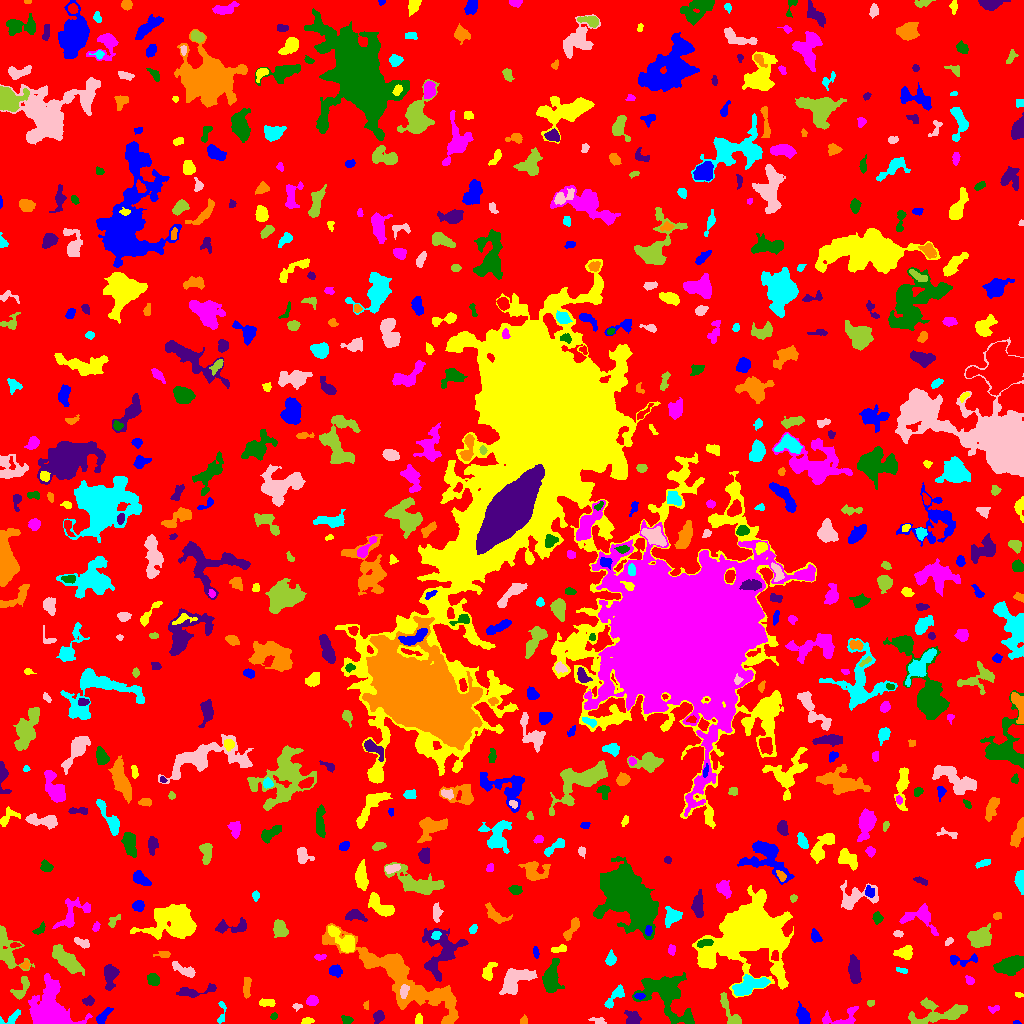

Source data for this figure (header and first rows):
ID, X, Y, A, B, theta, total_flux, mu_max, mu_median, mu_mean, R_fwhm, R_e, R10, R90, x_start, x_end, y_start, y_end, area, greylevel
0, 503.7, 505.3, 302.5, 301.5, 0.2413, 2851582, 15.0, 4.0, 3.669, 125.2, 256.4, 100.9, 399.3, 0, 1023, 0, 1023, 777312, 3.669
1, 1016, 0.8393, 1.621, 0.8587, -0.04953, 56.0, 5.0, 2.0, 2.0, 1.871, 1.382, 0.5642, 2.257, 1013, 1021, 0, 3, 28, 10.0
2, 307.1, 2.587, 2.903, 1.491, 0.1477, 264.0, 7.0, 3.0, 3.52, 3.432, 2.646, 0.9772, 4.107, 301, 314, 0, 6, 75, 10.52
3, 841, 4.912, 10.54, 4.486, 0.2292, 818.0, 10.0, 3.0, 2.964, 4.334, 4.886, 1.693, 7.818, 822, 858, 0, 17, 276, 9.964
4, 346.6, 3.661, 2.598, 1.96, -0.3017, 221.0, 5.0, 2.0, 2.6, 3.656, 2.877, 1.128, 4.442, 341, 353, 0, 8, 85, 9.6
5, 378.7, 7.163, 2.995, 2.442, 1.013, 620.0, 11.0, 5.0, 5.082, 4.029, 3.385, 1.262, 5.352, 373, 384, 0, 13, 122, 11.08
6, 523.8, 2.403, 2.121, 1.931, 1.037, 139.0, 5.0, 2.0, 2.356, 2.932, 2.394, 0.9772, 3.742, 520, 527, 0, 9, 59, 9.356
7, 11.19, 5.229, 5.947, 2.443, 0.5227, 420.0, 6.0, 3.0, 3.022, 5.202, 3.742, 1.382, 5.754, 0, 20, 0, 14, 139, 10.02
8, 598.6, 2.273, 3.798, 1.603, -0.3215, 99.0, 4.0, 1.0, 1.151, 3.141, 2.523, 0.7979, 3.949, 588, 606, 0, 6, 86, 9.151
9, 938.2, 9.621, 15.71, 5.749, 0.1091, 2857, 10.0, 4.0, 4.316, 9.045, 8.117, 3.192, 12.78, 908, 967, 0, 26, 662, 10.32
10, 883.9, 10.13, 1.72, 1.331, 0.9679, 69.0, 3.0, 1.0, 1.468, 2.646, 1.954, 0.7979, 3.09, 881, 887, 6, 14, 47, 9.468
11, 102.8, 6.841, 4.906, 1.964, 0.865, 522.0, 7.0, 3.0, 3.457, 4.687, 3.742, 1.493, 5.944, 96, 113, 0, 16, 151, 11.46
12, 418.3, 4.101, 2.701, 1.736, 1.495, 207.0, 5.0, 3.0, 2.76, 3.868, 2.821, 1.128, 4.107, 415, 422, 0, 10, 75, 10.76
13, 994, 14.61, 3.022, 1.634, 0.2704, 141.0, 4.0, 2.0, 2.014, 3.868, 2.646, 0.9772, 4.146, 988, 999, 10, 18, 70, 9.014
14, 273.6, 7.206, 1.773, 1.483, 1.05, 107.0, 6.0, 2.0, 2.277, 2.394, 1.954, 0.5642, 3.338, 270, 277, 4, 11, 47, 10.28
15, 632.9, 5.346, 3.724, 3.312, -0.8132, 482.0, 5.0, 3.0, 2.678, 5.528, 4.26, 1.693, 6.531, 624, 641, 0, 13, 180, 9.678
16, 365.9, 18.12, 2.053, 1.288, -1.548, 97.0, 5.0, 2.0, 2.205, 2.326, 1.954, 0.5642, 3.192, 363, 368, 14, 23, 44, 9.205
17, 221.7, 11.85, 7.001, 1.895, 1.485, 226.0, 5.0, 2.0, 2.073, 3.385, 3.192, 1.128, 5.14, 217, 226, 0, 22, 109, 9.073
18, 296.9, 16.99, 2.411, 1.497, -0.01665, 136.0, 5.0, 2.0, 2.473, 2.821, 2.326, 0.7979, 3.568, 292, 302, 12, 20, 55, 10.47
19, 870.6, 20.56, 1.937, 1.507, 0.2846, 114.0, 5.0, 2.5, 2.375, 2.764, 2.257, 0.7979, 3.338, 867, 874, 17, 23, 48, 10.38
20, 703.8, 18.23, 1.718, 1.341, 0.1254, 83.0, 5.0, 2.0, 1.804, 2.111, 1.871, 0.5642, 3.038, 699, 707, 14, 21, 46, 9.804
21, 802.7, 7.75, 4.413, 2.554, -1.234, 1058, 12.0, 4.0, 5.062, 5.323, 4.184, 1.693, 6.628, 796, 810, 0, 22, 209, 12.06
22, 266.3, 20.65, 3.968, 1.733, 0.001086, 247.0, 6.0, 2.0, 2.129, 3.7, 3.29, 1.128, 5.14, 259, 275, 17, 25, 116, 10.13
23, 312, 22.62, 2.719, 2.36, 0.2043, 398.0, 8.0, 3.0, 3.491, 4.107, 3.241, 1.262, 5.109, 306, 318, 18, 28, 114, 10.49
24, 665.5, 29.14, 15, 8.793, -0.7487, 4592, 13.0, 3.0, 3.836, 7.181, 10.11, 3.523, 16.41, 632, 694, 0, 51, 1197, 10.84
25, 89.15, 22.67, 2.734, 2.126, 0.2567, 298.0, 7.0, 3.0, 3.104, 3.241, 2.877, 1.128, 4.72, 82, 94, 18, 28, 96, 12.1
26, 442.4, 24.55, 7.536, 3.914, -0.2735, 209.0, 3.0, 1.0, 1.072, 4.687, 4.029, 1.693, 6.103, 432, 454, 16, 32, 195, 12.07
27, 615.0, 26.93, 7.958, 2.356, 0.8733, 580.0, 7.0, 3.0, 2.843, 4.82, 4.514, 1.693, 6.864, 604, 624, 15, 39, 204, 9.843
28, 403.9, 32.14, 3.322, 1.951, 1.243, 263.0, 6.0, 2.0, 2.435, 3.868, 3.141, 1.262, 4.918, 400, 409, 25, 39, 108, 20.44
29, 729.9, 11.49, 10.49, 2.819, -1.082, 587.0, 6.0, 2.0, 2.24, 5.14, 4.951, 1.871, 7.818, 720, 741, 0, 31, 262, 10.24
30, 810.7, 36.55, 3.4, 2.51, 0.9392, 526.0, 8.0, 3.0, 3.704, 4.549, 3.656, 1.493, 5.726, 804, 816, 29, 43, 142, 10.7
31, 639.2, 27.32, 2.556, 1.481, -0.0264, 186.0, 6.0, 3.0, 2.952, 3.338, 2.523, 0.9772, 3.909, 634, 645, 24, 30, 63, 13.95
32, 1018, 28.81, 2.039, 1.277, -0.3013, 127.0, 5.0, 3.0, 2.953, 2.932, 2.111, 0.7979, 3.141, 1015, 1023, 26, 31, 43, 9.953
33, 50.15, 10.7, 9.139, 8.028, -1.209, 22830, 79.0, 8.0, 17.47, 7.899, 7.999, 3.038, 15.46, 28, 92, 0, 50, 1307, 22.47
34, 551.2, 45.38, 8.404, 3.555, 1.421, 1947, 11.0, 4.0, 4.507, 6.482, 6.206, 2.394, 9.966, 542, 564, 31, 65, 432, 11.51
35, 193, 31.95, 10.97, 2.402, 0.1311, 719.0, 8.0, 3.0, 2.899, 4.886, 4.787, 1.784, 7.59, 176, 216, 26, 40, 248, 9.899
36, 246.6, 35.47, 5.472, 1.526, 1.519, 318.0, 6.0, 2.0, 2.178, 4.406, 3.523, 1.262, 5.412, 243, 251, 25, 46, 146, 10.18
37, 748.8, 37.44, 9.417, 3.601, 0.3331, 2667, 14.0, 6.0, 5.927, 7.442, 6.604, 2.585, 10.23, 732, 770, 28, 49, 450, 14.93
38, 516.1, 45.11, 8.44, 4.456, 0.5169, 2398, 14.0, 4.0, 4.457, 6.555, 6.507, 2.523, 10.81, 499, 537, 29, 55, 538, 11.46
39, 21.21, 34.45, 6.946, 2.712, 1.08, 730.0, 11.0, 3.0, 3.596, 3.742, 3.909, 1.493, 6.628, 10, 29, 24, 47, 203, 12.6
40, 882.7, 52.32, 4.005, 1.333, -0.9193, 149.0, 4.0, 2.0, 2.099, 3.868, 2.646, 0.9772, 4.184, 878, 888, 46, 58, 71, 9.099
41, 334.9, 53.03, 2.739, 2.239, -0.1346, 390.0, 7.0, 3.0, 2.847, 3.989, 3.141, 1.262, 4.983, 329, 342, 46, 59, 137, 10.85
42, 488, 51.02, 4.838, 2.632, 1.197, 468.0, 7.0, 2.0, 2.737, 4.222, 3.949, 1.596, 6.283, 482, 497, 43, 61, 171, 9.737
43, 969.4, 43.26, 2.377, 1.742, -0.7322, 177.0, 5.0, 2.5, 2.458, 3.385, 2.585, 0.9772, 3.949, 965, 974, 39, 48, 72, 11.46
44, 154, 43.79, 3.045, 2.521, -0.4589, 550.0, 9.0, 3.5, 3.929, 4.029, 3.432, 1.382, 5.585, 147, 159, 38, 50, 140, 10.93
45, 110.1, 48.42, 5.888, 3.083, 1.508, 1731, 15.0, 5.0, 6.272, 5.232, 4.853, 1.954, 7.999, 104, 119, 33, 59, 276, 12.27
46, 25.21, 58.53, 2.087, 1.673, 0.6567, 184.0, 6.0, 3.0, 2.921, 3.338, 2.326, 0.9772, 3.613, 20, 29, 54, 63, 63, 13.92
47, 901.2, 53.13, 3.125, 1.233, -0.2135, 127.0, 4.0, 2.0, 2.082, 3.613, 2.523, 0.9772, 3.868, 896, 907, 50, 56, 61, 9.082
48, 185.4, 52.92, 6.475, 2.232, -0.4112, 1096, 16.0, 4.0, 5.48, 3.949, 3.989, 1.493, 6.864, 172, 195, 46, 62, 200, 11.48
49, 66.8, 62.85, 8.091, 3.246, -0.7338, 2375, 13.0, 4.0, 4.857, 6.58, 6.129, 2.459, 10.26, 52, 84, 48, 79, 489, 11.86
50, 774.9, 67.41, 2.579, 1.929, 1.518, 281.0, 8.0, 4.0, 3.797, 3.909, 2.821, 0.9772, 4.184, 771, 778, 63, 73, 74, 16.8
51, 960.9, 63.55, 9.01, 2.445, 0.04967, 400.0, 7.0, 2.0, 2.222, 3.192, 3.868, 1.382, 6.333, 950, 977, 57, 70, 180, 11.22
52, 904.7, 70.59, 4.157, 2.972, 0.1008, 1111, 13.0, 5.0, 5.64, 4.853, 4.297, 1.693, 6.794, 893, 912, 64, 78, 197, 13.64
53, 319.7, 66.22, 2.895, 1.503, 0.1002, 186.0, 6.0, 3.0, 2.776, 3.523, 2.646, 0.9772, 4.029, 314, 326, 63, 69, 67, 9.776
54, 1011, 58.56, 6.952, 3.719, 0.2958, 2563, 13.0, 6.0, 5.786, 7.442, 6.433, 2.523, 9.966, 993, 1023, 48, 68, 443, 12.79
55, 854.5, 53.34, 7.127, 2.605, -1.47, 898.0, 7.0, 3.0, 3.054, 6.077, 5.499, 2.111, 8.444, 848, 861, 40, 69, 294, 10.05
56, 163.3, 68.88, 3.983, 1.628, 0.0418, 198.0, 4.0, 2.0, 2.225, 4.478, 3.038, 1.128, 4.652, 153, 170, 66, 72, 89, 10.22
57, 610.6, 64.26, 3.146, 2.372, 1.391, 385.0, 6.0, 3.0, 3.156, 4.687, 3.432, 1.382, 5.382, 605, 616, 58, 74, 122, 10.16
58, 82.26, 80.53, 4.06, 1.672, -0.368, 239.0, 4.0, 2.0, 1.992, 4.853, 3.241, 1.262, 4.886, 74, 89, 75, 86, 120, 10.99
59, 7.44, 72.63, 11.42, 5.455, -1.224, 1673, 12.0, 3.0, 3.306, 5.323, 6.206, 2.257, 10.62, 0, 34, 53, 98, 506, 11.31
... 627 more rows
